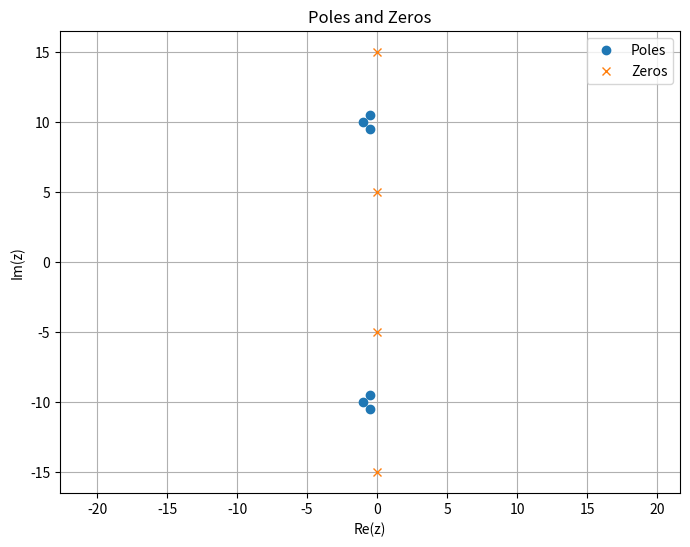
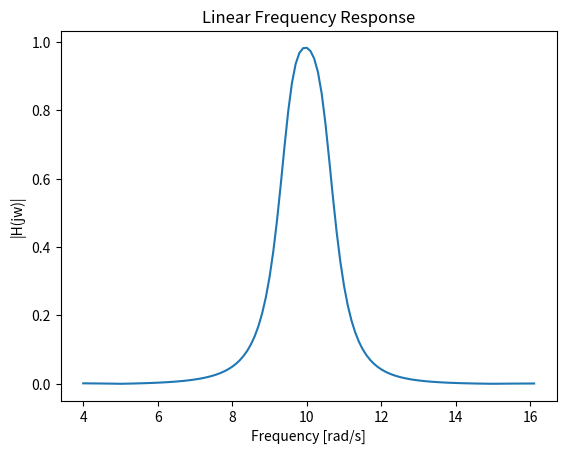
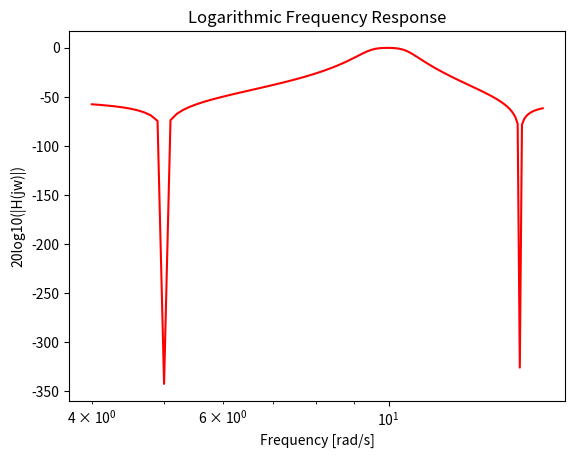
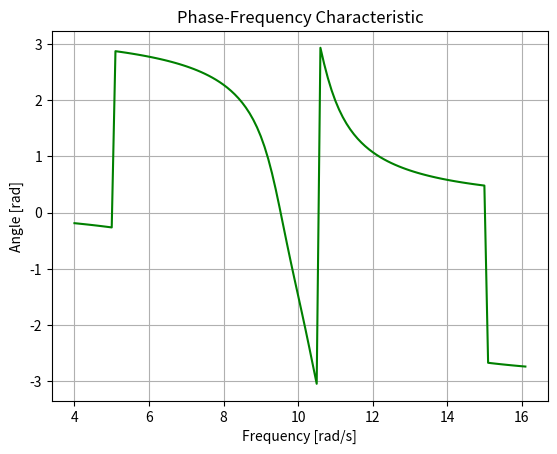

Generate these figures, in order, with matplotlib:
import numpy as np
import matplotlib.pyplot as plt

# Define poles and zeros
p12 = -0.5 + 9.5j
p34 = -1 + 10j
p56 = -0.5 + 10.5j
z12 = 5j
z34 = 15j

# Duplicate poles and zeros with their conjugates
p = [p12, p34, p56, np.conj(p12), np.conj(p34), np.conj(p56)]
z = [z12, z34, np.conj(z12), np.conj(z34)]

# Amplification factor
wzm = 0.42

# Plot poles and zeros
plt.figure(figsize=(8, 6))
plt.plot(np.real(p), np.imag(p), "o", label="Poles")
plt.plot(np.real(z), np.imag(z), "x", label="Zeros")
plt.grid(True)
plt.axis('equal')
plt.xlabel("Re(z)")
plt.ylabel("Im(z)")
plt.title("Poles and Zeros")
plt.legend()

# Get polynomial coefficients from roots
a = np.poly(p)
b = np.poly(z) * wzm

# Linear frequency response
w = np.arange(4, 16.1, 0.1)
s = w * 1j
Hlinear = np.abs(np.polyval(b, s) / np.polyval(a, s))

# Plot linear frequency response
plt.figure()
plt.plot(w, Hlinear)
plt.xlabel("Frequency [rad/s]")
plt.ylabel("|H(jw)|")
plt.title("Linear Frequency Response")

# Logarithmic frequency response
Hlog = 20 * np.log10(Hlinear)
plt.figure()
plt.semilogx(w, Hlog, 'r')
plt.xlabel("Frequency [rad/s]")
plt.ylabel("20log10(|H(jw)|)")
plt.title("Logarithmic Frequency Response")

# Phase response
H_phase = np.angle(np.polyval(b, s) / np.polyval(a, s))
plt.figure()
plt.plot(w, H_phase, 'g')
plt.xlabel('Frequency [rad/s]')
plt.ylabel('Angle [rad]')
plt.title('Phase-Frequency Characteristic')
plt.grid(True)

plt.show()
